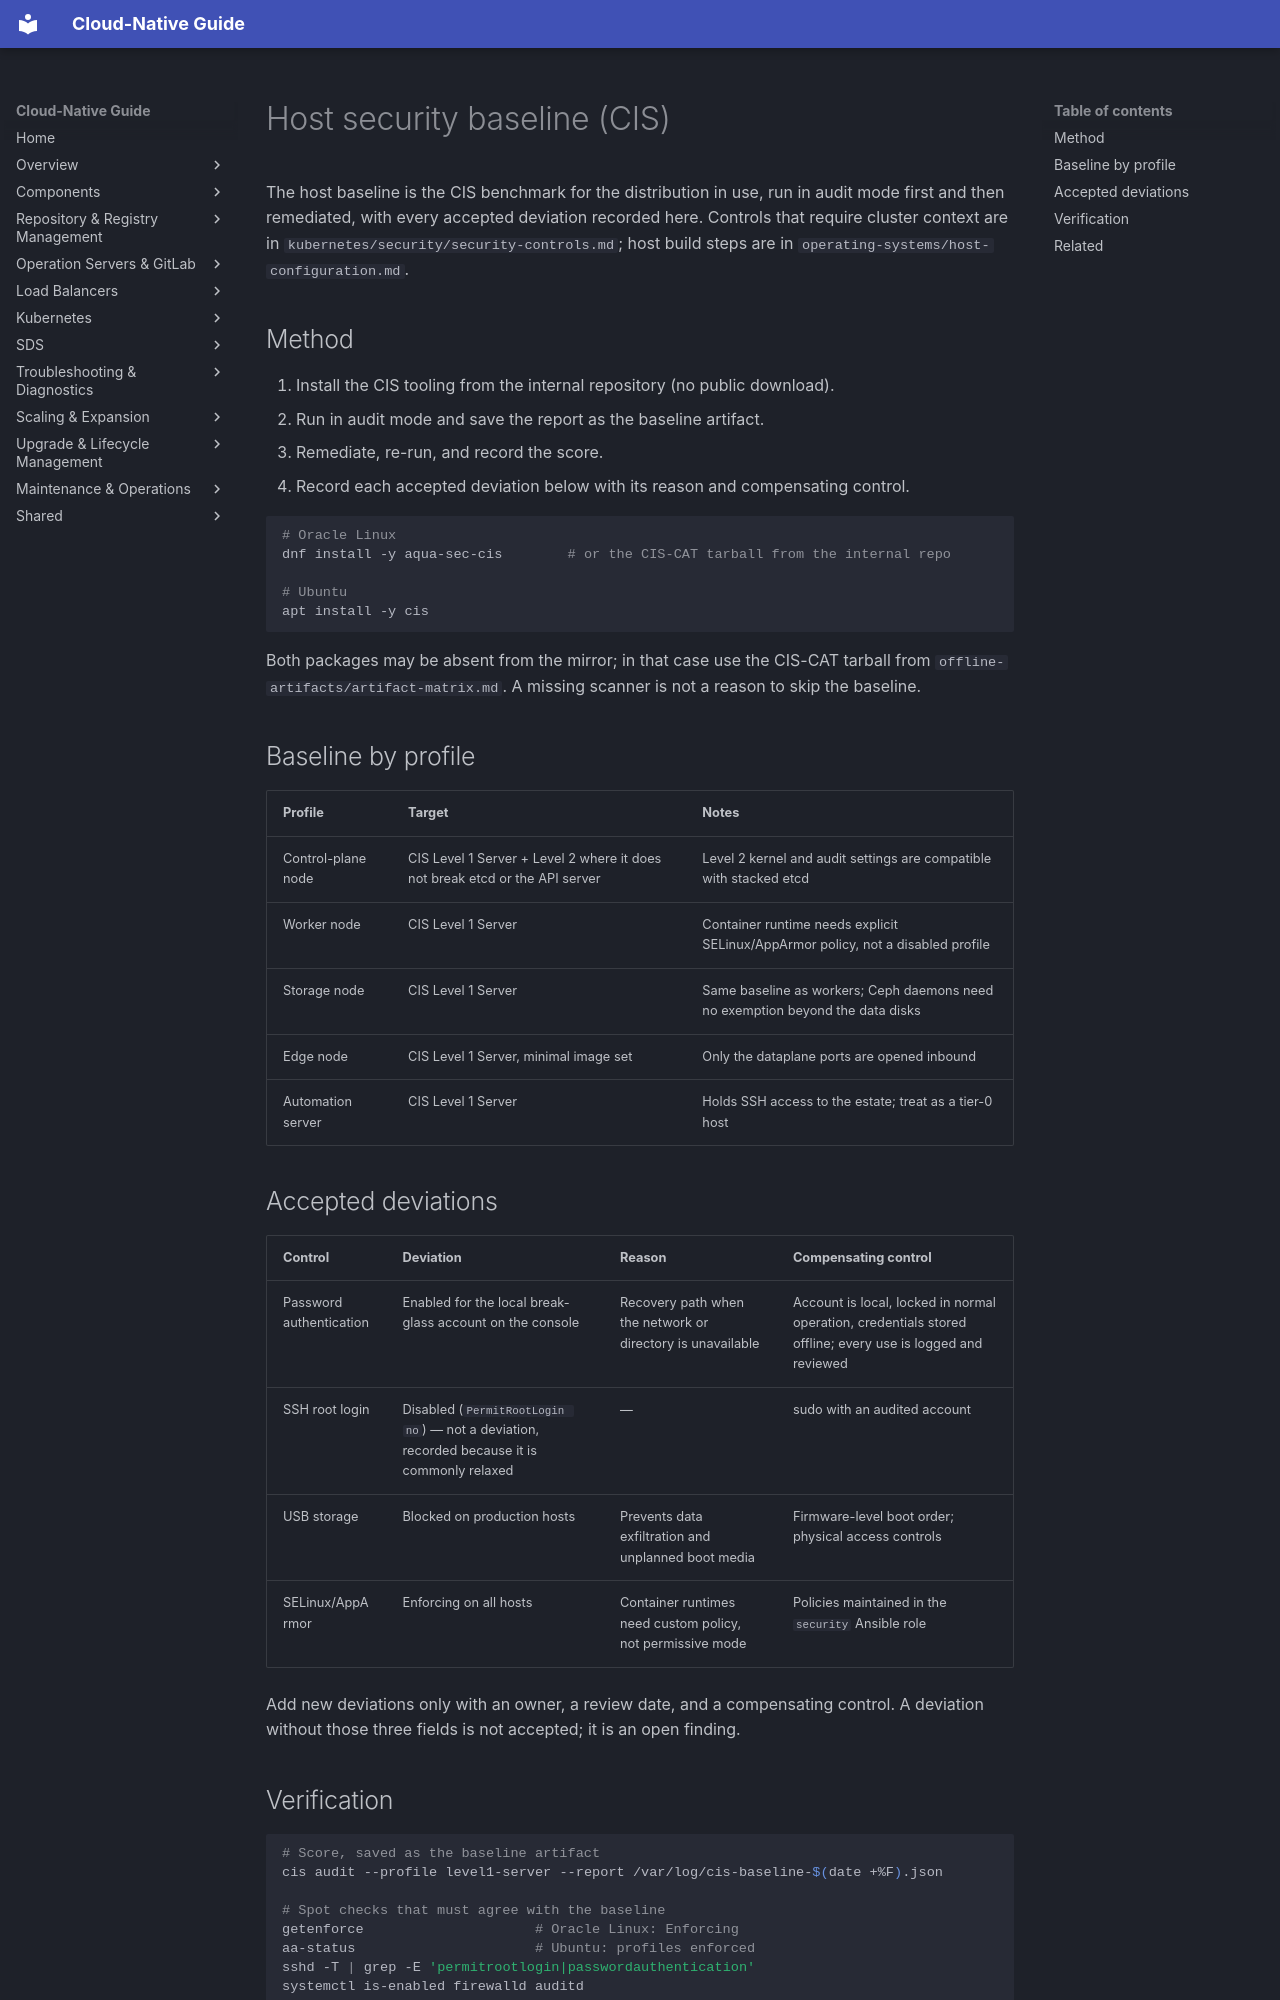

repository: DavoudTeimouri/cloud-native-guide · page: security/host-baseline/index.html · generator: mkdocs

# Host security baseline (CIS)

The host baseline is the CIS benchmark for the distribution in use, run in audit
mode first and then remediated, with every accepted deviation recorded here.
Controls that require cluster context are in `kubernetes/security/security-controls.md`;
host build steps are in `operating-systems/host-configuration.md`.

## Method

1. Install the CIS tooling from the internal repository (no public download).
2. Run in audit mode and save the report as the baseline artifact.
3. Remediate, re-run, and record the score.
4. Record each accepted deviation below with its reason and compensating control.

```bash
# Oracle Linux
dnf install -y aqua-sec-cis        # or the CIS-CAT tarball from the internal repo

# Ubuntu
apt install -y cis
```

Both packages may be absent from the mirror; in that case use the CIS-CAT tarball
from `offline-artifacts/artifact-matrix.md`. A missing scanner is not a reason to
skip the baseline.

## Baseline by profile

| Profile | Target | Notes |
|---|---|---|
| Control-plane node | CIS Level 1 Server + Level 2 where it does not break etcd or the API server | Level 2 kernel and audit settings are compatible with stacked etcd |
| Worker node | CIS Level 1 Server | Container runtime needs explicit SELinux/AppArmor policy, not a disabled profile |
| Storage node | CIS Level 1 Server | Same baseline as workers; Ceph daemons need no exemption beyond the data disks |
| Edge node | CIS Level 1 Server, minimal image set | Only the dataplane ports are opened inbound |
| Automation server | CIS Level 1 Server | Holds SSH access to the estate; treat as a tier-0 host |

## Accepted deviations

| Control | Deviation | Reason | Compensating control |
|---|---|---|---|
| Password authentication | Enabled for the local break-glass account on the console | Recovery path when the network or directory is unavailable | Account is local, locked in normal operation, credentials stored offline; every use is logged and reviewed |
| SSH root login | Disabled (`PermitRootLogin no`) — not a deviation, recorded because it is commonly relaxed | — | sudo with an audited account |
| USB storage | Blocked on production hosts | Prevents data exfiltration and unplanned boot media | Firmware-level boot order; physical access controls |
| SELinux/AppArmor | Enforcing on all hosts | Container runtimes need custom policy, not permissive mode | Policies maintained in the `security` Ansible role |

Add new deviations only with an owner, a review date, and a compensating control.
A deviation without those three fields is not accepted; it is an open finding.
